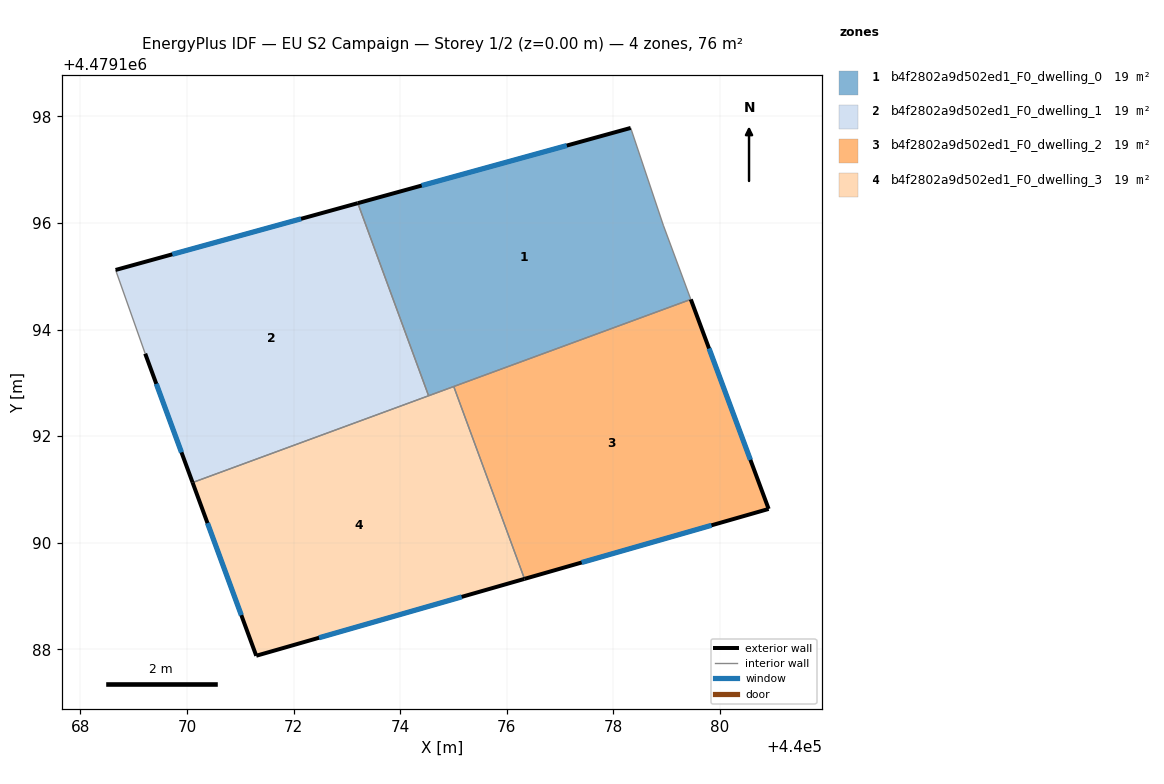
=== STOREY PLAN SPEC (per zone: floor XY polygon, exterior-wall plan segments, windows/doors) ===
zone 1: b4f2802a9d502ed1_F0_dwelling_0  (19.1 m²)
  floor: (440079.45, 4479194.57) (440078.93, 4479195.96) (440078.32, 4479197.78) (440073.20, 4479196.37) (440074.53, 4479192.76)
  exterior wall: (440073.20, 4479196.37) – (440078.32, 4479197.78)  [5.3 m]
    window: (440074.40, 4479196.70) – (440077.12, 4479197.45)  [4.5 m²]
  interior walls: 5
zone 2: b4f2802a9d502ed1_F0_dwelling_1  (19.1 m²)
  floor: (440074.53, 4479192.76) (440073.20, 4479196.37) (440068.66, 4479195.12) (440069.22, 4479193.55) (440070.10, 4479191.13)
  exterior wall: (440068.66, 4479195.12) – (440073.20, 4479196.37)  [4.7 m]
    window: (440069.72, 4479195.41) – (440072.14, 4479196.08)  [4.0 m²]
  exterior wall: (440070.10, 4479191.13) – (440069.22, 4479193.55)  [2.6 m]
    window: (440069.90, 4479191.70) – (440069.42, 4479192.98)  [2.2 m²]
  interior walls: 3
zone 3: b4f2802a9d502ed1_F0_dwelling_2  (19.1 m²)
  floor: (440080.91, 4479190.63) (440079.45, 4479194.57) (440075.00, 4479192.93) (440076.33, 4479189.32)
  exterior wall: (440079.45, 4479194.57) – (440080.91, 4479190.63)  [4.2 m]
    window: (440079.79, 4479193.64) – (440080.57, 4479191.55)  [3.6 m²]
  exterior wall: (440080.91, 4479190.63) – (440076.33, 4479189.32)  [4.8 m]
    window: (440079.84, 4479190.33) – (440077.40, 4479189.63)  [4.0 m²]
  interior walls: 2
zone 4: b4f2802a9d502ed1_F0_dwelling_3  (19.1 m²)
  floor: (440076.33, 4479189.32) (440075.00, 4479192.93) (440070.10, 4479191.13) (440071.30, 4479187.88)
  exterior wall: (440076.33, 4479189.32) – (440071.30, 4479187.88)  [5.2 m]
    window: (440075.15, 4479188.98) – (440072.48, 4479188.22)  [4.4 m²]
  exterior wall: (440071.30, 4479187.88) – (440070.10, 4479191.13)  [3.5 m]
    window: (440071.02, 4479188.64) – (440070.38, 4479190.37)  [2.9 m²]
  interior walls: 3

=== DERIVED (storey summary) ===
Building: EU S2 Campaign
Storey: 1 of 2  (floor level z = 0.00 m)
Storey gross floor area: 76.3 m²
Zones on this storey: 4
  - b4f2802a9d502ed1_F0_dwelling_0: floor 19.1 m²; exterior wall 5.3 m (15.9 m²); 1 window(s) 4.5 m²; WWR 28.3%
  - b4f2802a9d502ed1_F0_dwelling_1: floor 19.1 m²; exterior wall 7.3 m (21.9 m²); 2 window(s) 6.2 m²; WWR 28.3%
  - b4f2802a9d502ed1_F0_dwelling_2: floor 19.1 m²; exterior wall 9.0 m (26.9 m²); 2 window(s) 7.6 m²; WWR 28.3%
  - b4f2802a9d502ed1_F0_dwelling_3: floor 19.1 m²; exterior wall 8.7 m (26.1 m²); 2 window(s) 7.4 m²; WWR 28.3%
Zone adjacency (shared interzone walls):
  - b4f2802a9d502ed1_F0_dwelling_0 ↔ b4f2802a9d502ed1_F0_dwelling_1
  - b4f2802a9d502ed1_F0_dwelling_0 ↔ b4f2802a9d502ed1_F0_dwelling_2
  - b4f2802a9d502ed1_F0_dwelling_0 ↔ b4f2802a9d502ed1_F0_dwelling_3
  - b4f2802a9d502ed1_F0_dwelling_1 ↔ b4f2802a9d502ed1_F0_dwelling_3
  - b4f2802a9d502ed1_F0_dwelling_2 ↔ b4f2802a9d502ed1_F0_dwelling_3